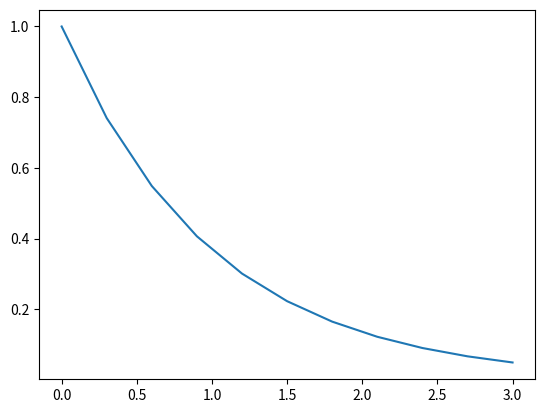

This chart was generated by the following Python code:
import numpy as np
import matplotlib.pyplot as plt
x = np.linspace(0, 3, 11)
y = np.exp(-x)
plt.plot(x, y)
plt.show()
